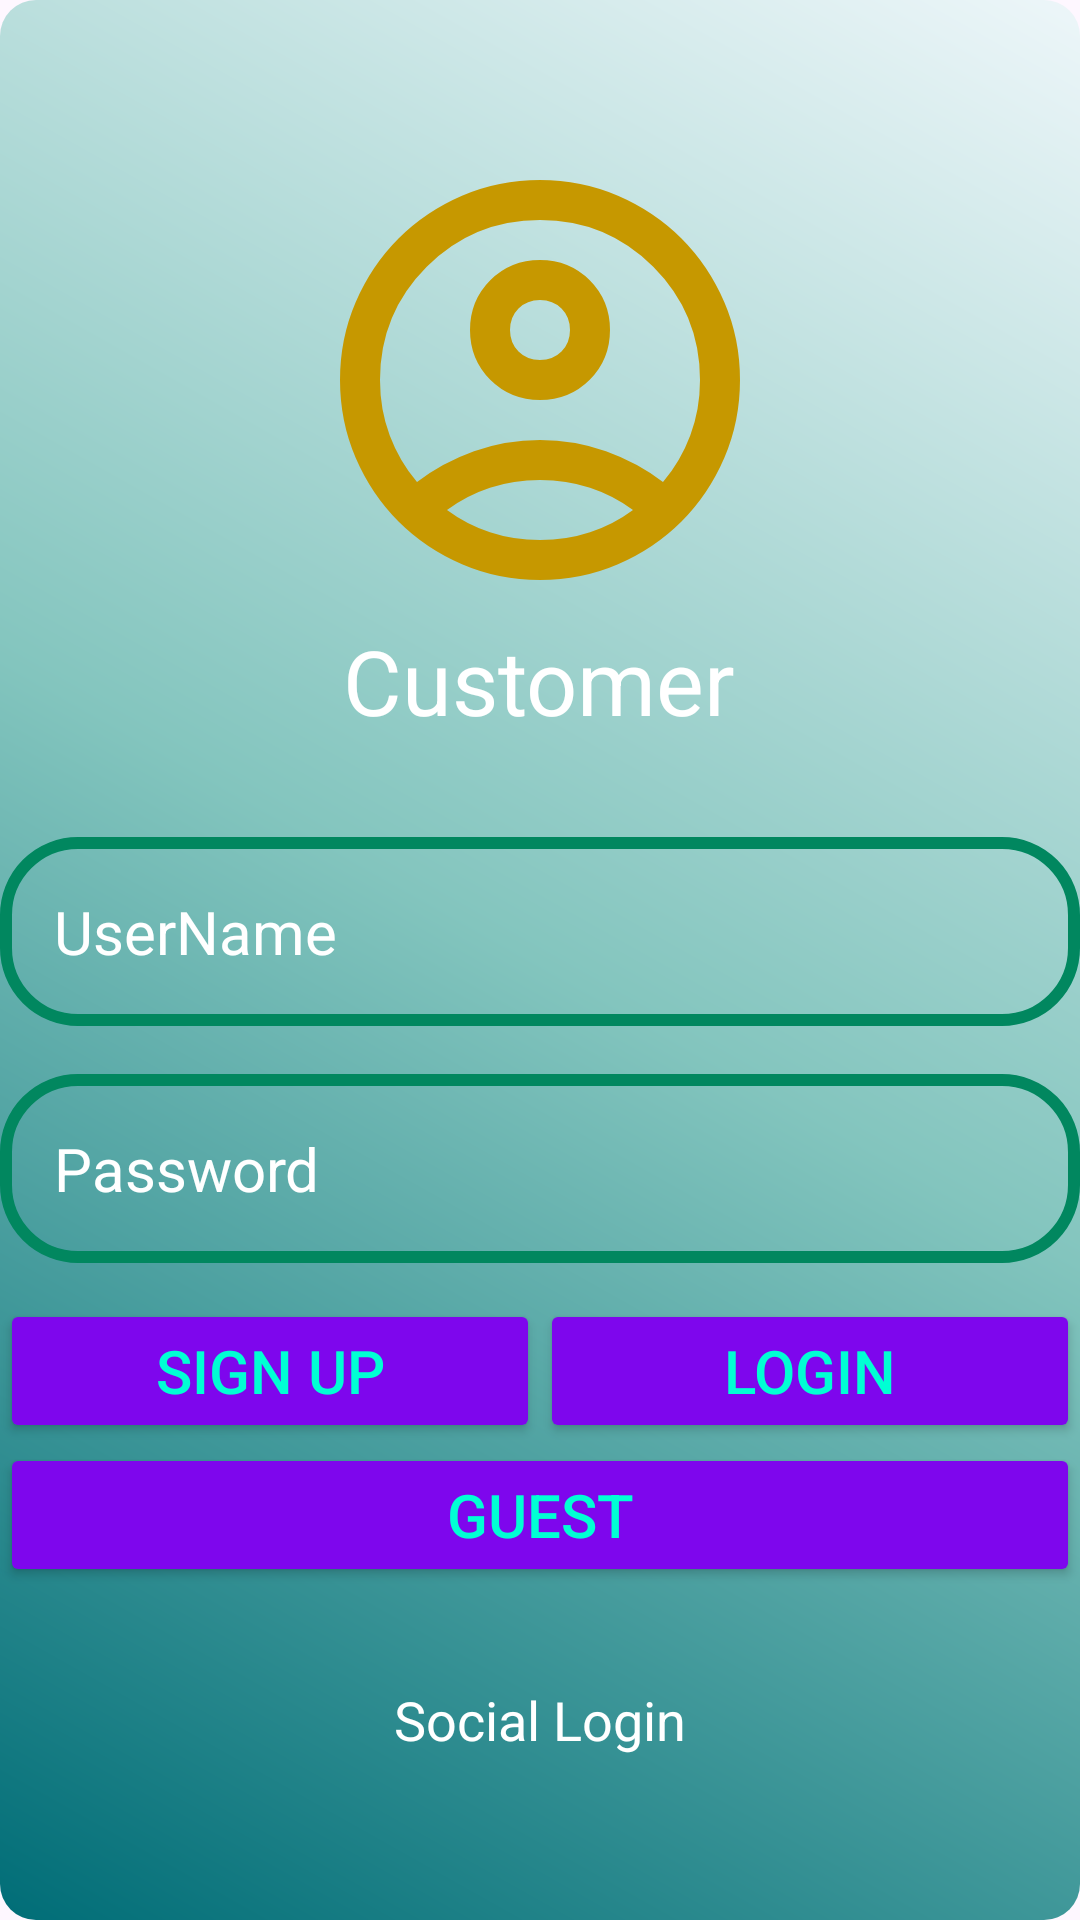

The Android layout XML behind this screen, and the referenced resources:
<!-- AndroidManifest.xml: application theme Theme.MedFinder -->
<!-- res/layout/fragment_customer_login.xml -->
<?xml version="1.0" encoding="utf-8"?>
<RelativeLayout xmlns:android="http://schemas.android.com/apk/res/android"
    xmlns:tools="http://schemas.android.com/tools"
    android:layout_width="match_parent"
    android:layout_height="match_parent"
    android:gravity="center"
    android:background="@drawable/login_background"
    tools:context=".LoginFragment">

    <LinearLayout
        android:layout_width="match_parent"
        android:layout_height="wrap_content"
        android:gravity="center"
        android:orientation="vertical">

        <ImageView
            android:layout_width="160dp"
            android:layout_height="160dp"
            android:src="@drawable/account_icon" />

        <TextView
            android:layout_width="wrap_content"
            android:layout_height="wrap_content"
            android:text="Customer"
            android:textSize="30sp"
            android:textColor="@color/white"/>

        <EditText
            android:layout_width="match_parent"
            android:layout_height="wrap_content"
            android:background="@drawable/rounded_corner"
            android:layout_marginTop="32dp"
            android:hint="UserName"
            android:textColor="@color/white"
            android:textColorHint="@color/white"
            android:textSize="20dp"
            android:padding="18dp"
            android:inputType="text"
            android:id="@+id/username_input"/>

        <EditText
            android:layout_width="match_parent"
            android:layout_height="wrap_content"
            android:layout_marginTop="16dp"
            android:background="@drawable/rounded_corner"
            android:hint="Password"
            android:textColor="@color/white"
            android:textColorHint="@color/white"
            android:textSize="20dp"
            android:padding="18dp"
            android:inputType="textPassword"
            android:id="@+id/password_input"/>

        <LinearLayout
            android:layout_width="match_parent"
            android:layout_height="wrap_content"
            android:orientation="horizontal"
            android:layout_marginTop="12dp"
            android:gravity="center">

            <Button
                android:id="@+id/signup_btn"
                android:layout_weight="1"
                android:layout_width="0dp"
                android:layout_height="wrap_content"
                android:text="Sign Up"
                android:backgroundTint="#7E06ED"
                android:textColor="#00FFD4"
                android:textSize="20sp" />

            <Button
                android:id="@+id/login_btn"
                android:layout_weight="1"
                android:layout_width="0dp"
                android:layout_height="wrap_content"
                android:text="Login"
                android:backgroundTint="#7E06ED"
                android:textColor="#00FFD4"
                android:textSize="20sp" />

        </LinearLayout>

        <Button
            android:layout_width="match_parent"
            android:layout_height="wrap_content"
            android:text="Guest"
            android:backgroundTint="#7E06ED"
            android:textColor="#00FFD4"
            android:textSize="20sp"
            android:id="@+id/guest_login"/>

        <TextView
            android:layout_width="wrap_content"
            android:layout_height="wrap_content"
            android:text="Social Login"
            android:textSize="18sp"
            android:textColor="@color/white"
            android:layout_marginTop="32dp"/>

        <LinearLayout
            android:layout_width="match_parent"
            android:layout_height="wrap_content"
            android:gravity="center"
            android:orientation="horizontal"
            android:layout_marginTop="8dp">

        </LinearLayout>

    </LinearLayout>

</RelativeLayout>
<!-- resources referenced by this layout -->
<resources>
  <color name="white">#FFFFFFFF</color>
  <!-- drawable account_icon (drawable) -->
  <vector xmlns:android="http://schemas.android.com/apk/res/android" android:height="24dp" android:tint="#C69800" android:viewportHeight="960" android:viewportWidth="960" android:width="24dp">
        
      <path android:fillColor="@android:color/white" android:pathData="M234,684Q285,645 348,622.5Q411,600 480,600Q549,600 612,622.5Q675,645 726,684Q761,643 780.5,591Q800,539 800,480Q800,347 706.5,253.5Q613,160 480,160Q347,160 253.5,253.5Q160,347 160,480Q160,539 179.5,591Q199,643 234,684ZM480,520Q421,520 380.5,479.5Q340,439 340,380Q340,321 380.5,280.5Q421,240 480,240Q539,240 579.5,280.5Q620,321 620,380Q620,439 579.5,479.5Q539,520 480,520ZM480,880Q397,880 324,848.5Q251,817 197,763Q143,709 111.5,636Q80,563 80,480Q80,397 111.5,324Q143,251 197,197Q251,143 324,111.5Q397,80 480,80Q563,80 636,111.5Q709,143 763,197Q817,251 848.5,324Q880,397 880,480Q880,563 848.5,636Q817,709 763,763Q709,817 636,848.5Q563,880 480,880ZM480,800Q533,800 580,784.5Q627,769 666,740Q627,711 580,695.5Q533,680 480,680Q427,680 380,695.5Q333,711 294,740Q333,769 380,784.5Q427,800 480,800ZM480,440Q506,440 523,423Q540,406 540,380Q540,354 523,337Q506,320 480,320Q454,320 437,337Q420,354 420,380Q420,406 437,423Q454,440 480,440ZM480,380Q480,380 480,380Q480,380 480,380Q480,380 480,380Q480,380 480,380Q480,380 480,380Q480,380 480,380Q480,380 480,380Q480,380 480,380ZM480,740Q480,740 480,740Q480,740 480,740Q480,740 480,740Q480,740 480,740Q480,740 480,740Q480,740 480,740Q480,740 480,740Q480,740 480,740Z"/>
      
  </vector>
  <!-- drawable login_background (drawable) -->
  <?xml version="1.0" encoding="utf-8"?>
  <shape xmlns:android="http://schemas.android.com/apk/res/android"
      android:shape="rectangle">
  
      <gradient
          android:type="linear"
          android:angle="45"
          android:startColor="#006D77"
          android:centerColor="#83C5BE"
          android:endColor="#EDF6F9"/>
  
      <corners android:radius="12dp" />
  
  </shape>
  <!-- drawable rounded_corner (drawable) -->
  <?xml version="1.0" encoding="utf-8"?>
  <shape xmlns:android="http://schemas.android.com/apk/res/android"
      android:shape="rectangle">
      <corners android:radius="24dp"/>
      <stroke android:width="4dip" android:color="@color/teal_700"/>
  </shape>
  <style name="Theme.MedFinder" parent="Base.Theme.MedFinder" />
  <color name="teal_700">#FF01875F</color>
  <style name="Base.Theme.MedFinder" parent="Theme.Material3.DayNight.NoActionBar">
          
          
      </style>
</resources>
